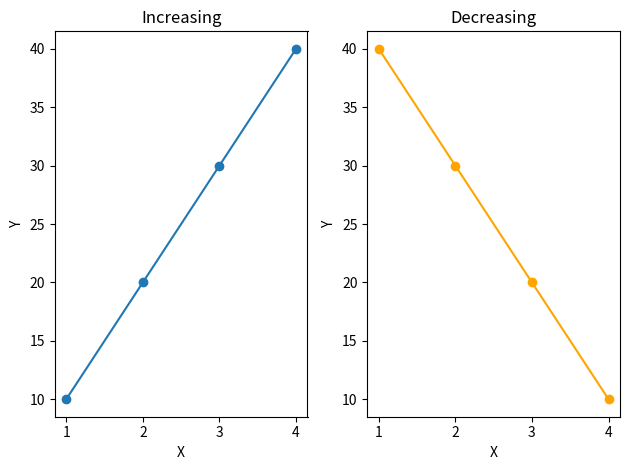
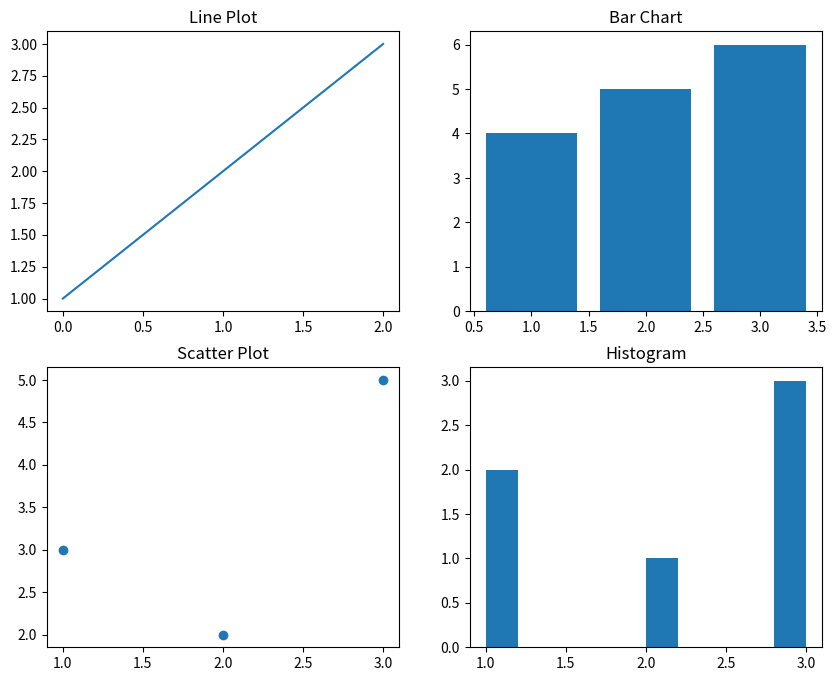

Source code (Python) for these figures, in order:
import matplotlib.pyplot as plt

# # SECTION 1: LINE PLOT

# x = [1, 2, 3, 4, 5]
# y = [10, 20, 15, 30, 25]

# plt.plot(x, y)
# plt.show()







# # SECTION 2: ADDING A TITLE AND AXIS LABELS

# days = [1, 2, 3, 4, 5]
# temperatures = [28, 30, 29, 33, 31]

# plt.plot(days, temperatures)
# plt.title("Temperature During the Week")
# plt.xlabel("Day")
# plt.ylabel("Temperature (Celsius)")
# plt.show()







# # SECTION 3: CUSTOMIZING A LINE PLOT

# x = [1, 2, 3, 4]
# y = [10, 30, 20, 25]

# plt.plot(
#     x, y,
#     color="green",
#     linewidth=2,
#     marker="o",
#     linestyle=":"
# )
# plt.title("Customized Line Graph")
# plt.xlabel("X values")
# plt.ylabel("Y values")
# plt.grid(True)
# plt.show()





# # SECTION 4: BAR GRAPH

# subjects = ["Math", "Science", "English", "History"]
# marks = [85, 90, 78, 88]

# plt.bar(subjects, marks, color="skyblue")
# plt.title("Student Marks")
# plt.xlabel("Subjects")
# plt.ylabel("Marks")
# plt.show()





# # SECTION 5: PIE CHART

# labels = ["Math", "Science", "English", "History"]
# marks = [85, 90, 78, 88]

# plt.pie(
#     marks,
#     labels=labels,
#     autopct="%1.1f%%",
#     startangle=90      
# )
# plt.title("Marks by Subject")
# plt.axis("equal")
# plt.show()




# # SECTION 6: HISTOGRAM

# marks = [45, 50, 55, 60, 60, 65, 70, 75, 80, 85, 90]

# plt.hist(marks, bins=7, edgecolor="black")  #default bins=10
# plt.title("Distribution of Marks")
# plt.xlabel("Marks")
# plt.ylabel("Number of Students")
# plt.show()

# # SECTION 7: SCATTER PLOT

# hours = [1, 2, 3, 4, 5, 6]
# marks = [40, 50, 55, 70, 80, 90]

# plt.scatter(hours, marks, color="red")
# plt.title("Study Hours vs Marks")
# plt.xlabel("Hours Studied")
# plt.ylabel("Marks")
# plt.show()

# # SECTION 8: BOX PLOT

# marks = [45, 50, 55, 60, 60, 65, 70, 75, 80, 85, 90]

# plt.boxplot(marks)
# plt.title("Distribution of Marks")
# plt.ylabel("Marks")
# plt.show()

# # SECTION 9: HEATMAP USING imshow()
# # Marks scored by students in different subjects
# data = [
#     [85, 90, 78],  # Rakesh
#     [70, 65, 88],  # Adhithya
#     [95, 80, 92],  # Ram
#     [50, 90, 70]   #Shyam
# ]

# plt.imshow(data, cmap="Blues", aspect="auto")
# plt.colorbar(label="Marks")
# # Label the axes
# marks = ['Maths', 'Physics', 'Chemistry']
# students = ["Rakesh", "Adhithya", "Ram", 'Shyam']
# plt.xticks(range(len(data[0])), marks )
# plt.yticks(range(len(data)), students )

# plt.title("Student Performance Heatmap")
# plt.xlabel("Subjects")
# plt.ylabel("Students")
# plt.show()



# SECTION 11: SUBPLOTS
x = [1, 2, 3, 4]
y1 = [10, 20, 30, 40]
y2 = [40, 30, 20, 10]
          

plt.subplot(1, 2, 1)                     
plt.plot(x, y1, marker="o")
plt.title("Increasing")
plt.xlabel("X")
plt.ylabel("Y")

plt.subplot(1, 2, 2)                    
plt.plot(x, y2, marker="o", color="orange")
plt.title("Decreasing")
plt.xlabel("X")
plt.ylabel("Y")

plt.tight_layout()                      
plt.show()                               



#Modern way
fig, axes = plt.subplots(2, 2, figsize=(10, 8))  

axes[0, 0].plot([1, 2, 3])                      
axes[0, 0].set_title("Line Plot")

axes[0, 1].bar([1, 2, 3], [4, 5, 6])           
axes[0, 1].set_title("Bar Chart")

axes[1, 0].scatter([1, 2, 3], [3, 2, 5])       
axes[1, 0].set_title("Scatter Plot")

axes[1, 1].hist([1, 1, 2, 3, 3, 3])            
axes[1, 1].set_title("Histogram")
                             
plt.show()
